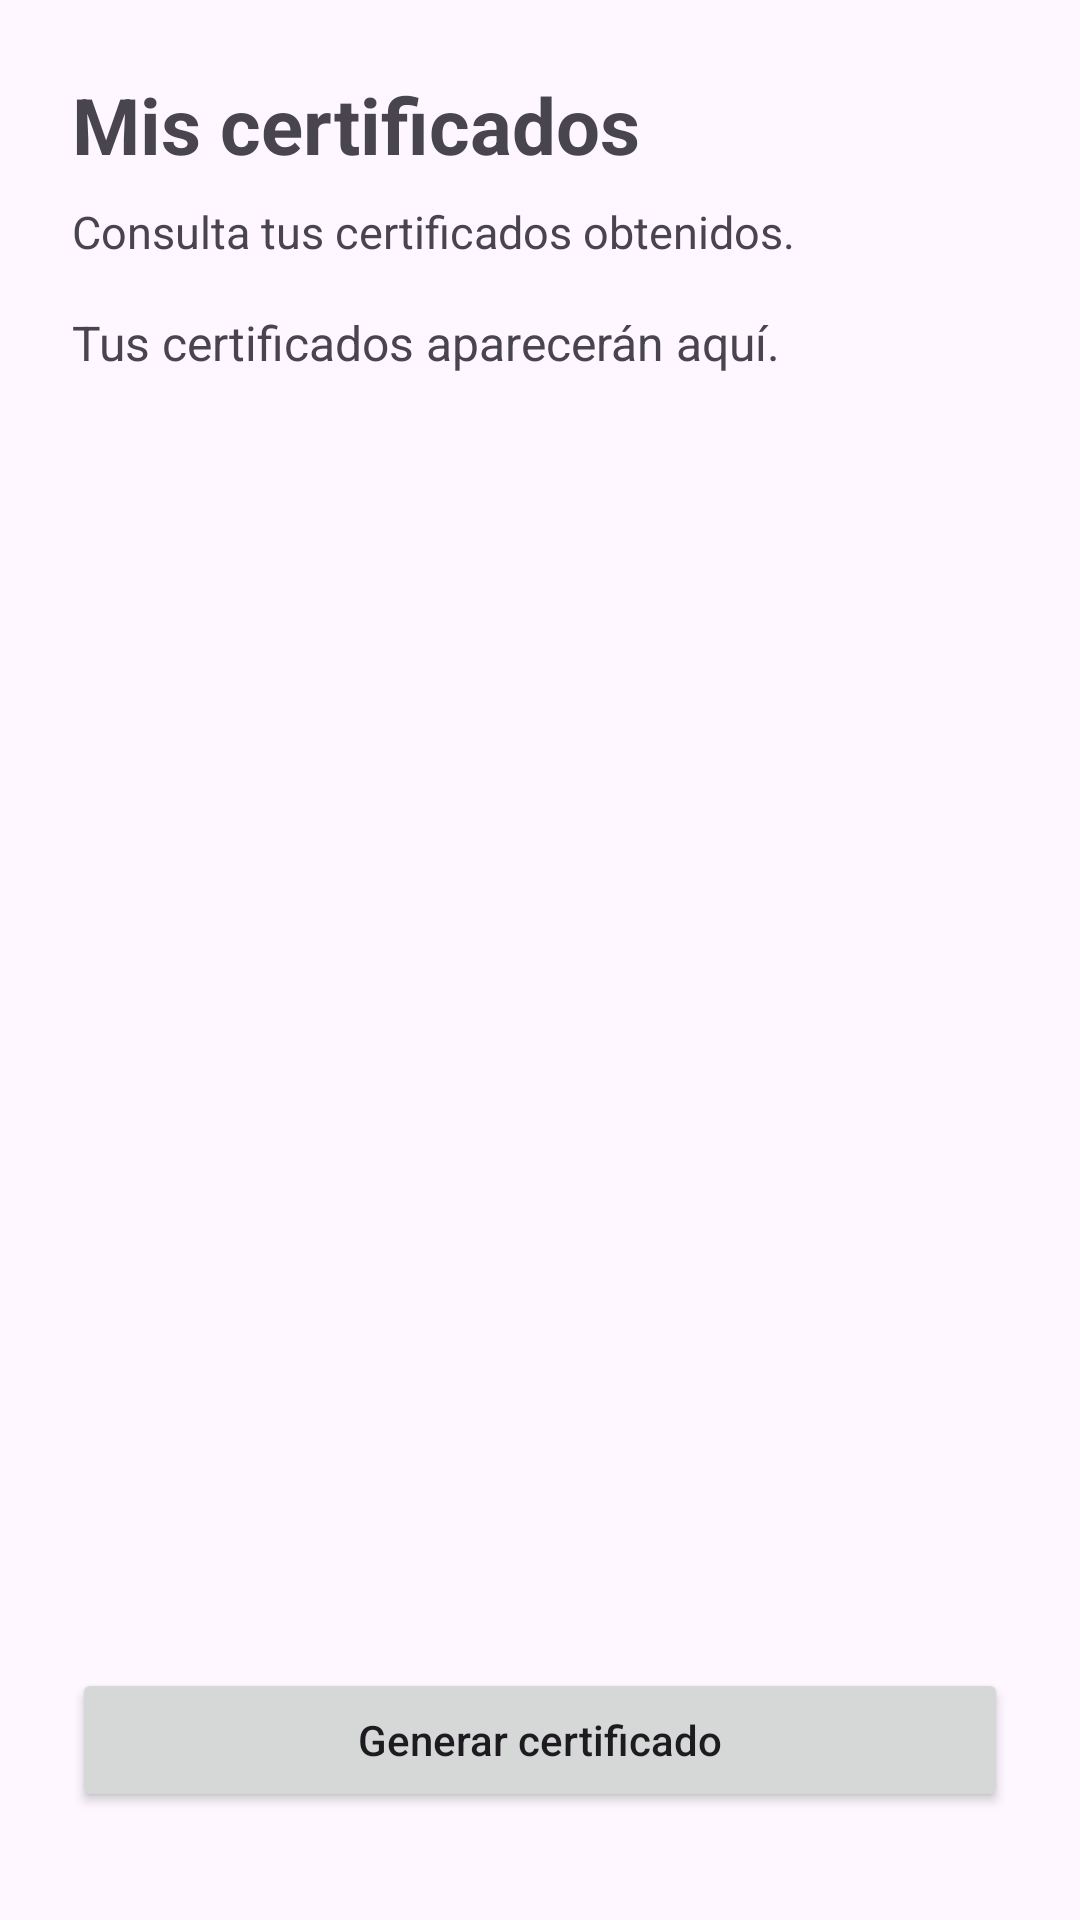

Produce the Android XML layout that renders to this screen, including the resource entries it uses.
<!-- AndroidManifest.xml: application theme Theme.AILearningMobile -->
<!-- res/layout/activity_certificado.xml -->
<?xml version="1.0" encoding="utf-8"?>
<LinearLayout

    xmlns:android="http://schemas.android.com/apk/res/android"

    android:layout_width="match_parent"
    android:layout_height="match_parent"
    android:orientation="vertical"
    android:padding="24dp"

    >

    <TextView

        android:layout_width="match_parent"
        android:layout_height="wrap_content"
        android:text="Mis certificados"

        android:textSize="26sp"
        android:textStyle="bold"
        android:layout_marginBottom="8dp"

        />

    <TextView

        android:id="@+id/txtEstadoCertificados"
        android:layout_width="match_parent"
        android:layout_height="wrap_content"

        android:text="Consulta tus certificados obtenidos."
        android:textSize="15sp"
        android:layout_marginBottom="16dp"

        />

    <ScrollView

        android:layout_width="match_parent"
        android:layout_height="0dp"
        android:layout_weight="1"
        android:fillViewport="true"

        >

        <LinearLayout

            android:id="@+id/contenedorCertificados"
            android:layout_width="match_parent"
            android:layout_height="wrap_content"
            android:orientation="vertical"

            >

            <TextView

                android:id="@+id/txtResultadoCertificado"
                android:layout_width="match_parent"
                android:layout_height="wrap_content"
                android:text="Tus certificados aparecerán aquí."
                android:textSize="16sp"
                android:layout_marginBottom="16dp"

                />

        </LinearLayout>

    </ScrollView>

    <Button

        android:id="@+id/btnGenerarCertificado"
        android:layout_width="match_parent"
        android:layout_height="wrap_content"

        android:text="Generar certificado"
        android:textAllCaps="false"
        android:layout_marginTop="12dp"
        android:layout_marginBottom="12dp"

        />

</LinearLayout>
<!-- resources referenced by this layout -->
<resources>
  <style name="Theme.AILearningMobile" parent="Base.Theme.AILearningMobile" />
  <style name="Base.Theme.AILearningMobile" parent="Theme.Material3.DayNight.NoActionBar">
          
          
      </style>
</resources>
